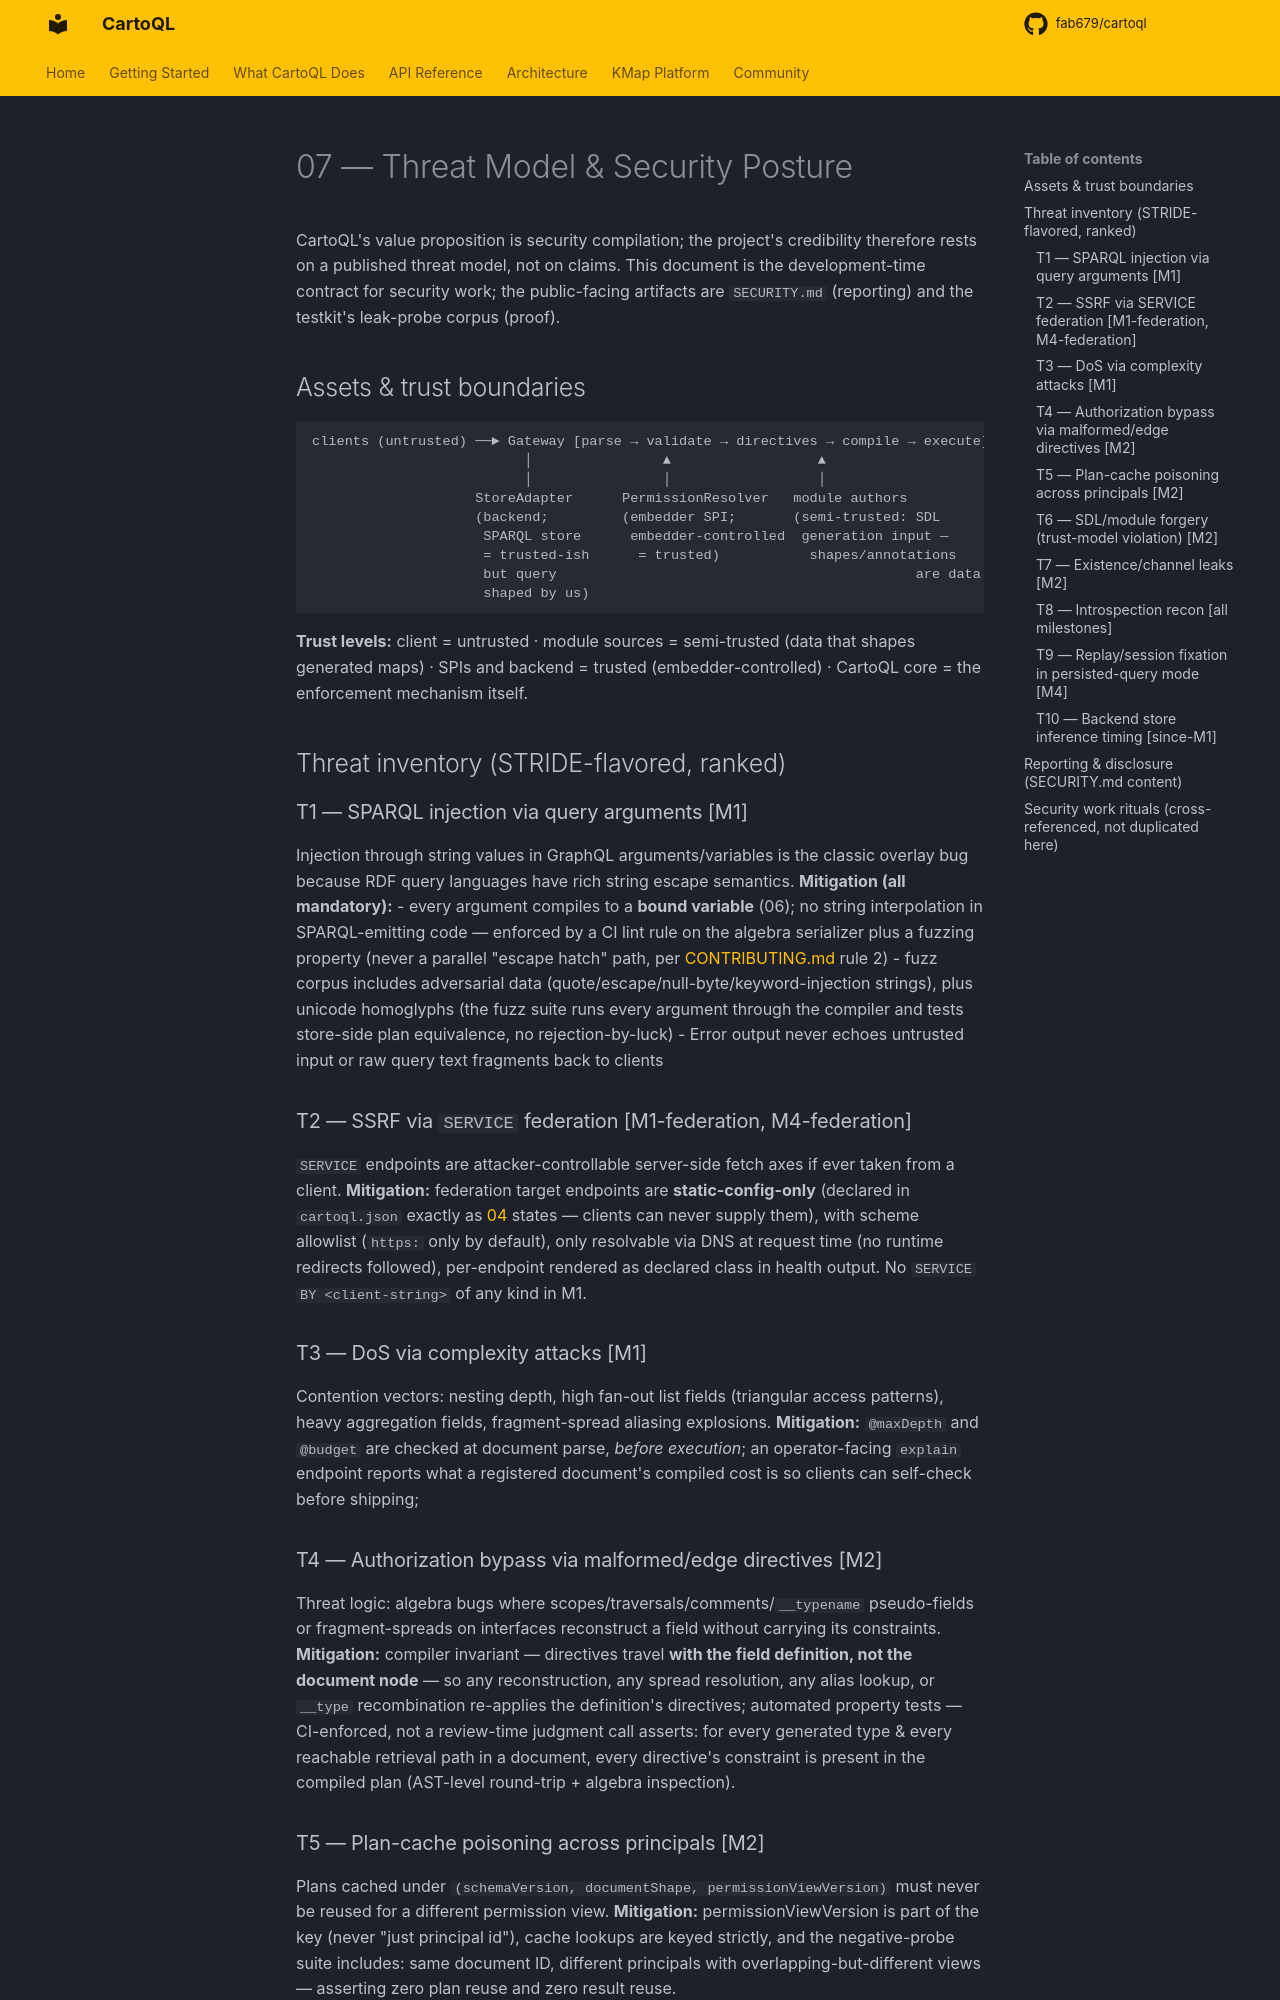

repository: fab679/cartoql · page: 07-threat-model/index.html · generator: mkdocs

# 07 — Threat Model & Security Posture

CartoQL's value proposition is security compilation; the project's credibility therefore
rests on a published threat model, not on claims. This document is the development-time
contract for security work; the public-facing artifacts are `SECURITY.md` (reporting)
and the testkit's leak-probe corpus (proof).

## Assets & trust boundaries

```
clients (untrusted) ──► Gateway [parse → validate → directives → compile → execute]
                          │                ▲                  ▲
                          │                │                  │
                    StoreAdapter      PermissionResolver   module authors
                    (backend;         (embedder SPI;       (semi-trusted: SDL
                     SPARQL store      embedder-controlled  generation input —
                     = trusted-ish      = trusted)           shapes/annotations
                     but query                                            are data!)
                     shaped by us)
```

**Trust levels:** client = untrusted · module sources = semi-trusted (data that shapes
generated maps) · SPIs and backend = trusted (embedder-controlled) · CartoQL core = the
enforcement mechanism itself.

## Threat inventory (STRIDE-flavored, ranked)

### T1 — SPARQL injection via query arguments [M1]
Injection through string values in GraphQL arguments/variables is the classic overlay
bug because RDF query languages have rich string escape semantics.
**Mitigation (all mandatory):**
- every argument compiles to a **bound variable** (06); no string interpolation in
  SPARQL-emitting code — enforced by a CI lint rule on the algebra serializer plus a
  fuzzing property (never a parallel "escape hatch" path, per [CONTRIBUTING.md](https://github.com/fab679/cartoql/blob/main/CONTRIBUTING.md) rule 2)
- fuzz corpus includes adversarial data (quote/escape/null-byte/keyword-injection strings), plus
  unicode homoglyphs (the fuzz suite runs every argument through the compiler and tests
  store-side plan equivalence, no rejection-by-luck)
- Error output never echoes untrusted input or raw query text fragments back to clients

### T2 — SSRF via `SERVICE` federation [M1-federation, M4-federation]
`SERVICE` endpoints are attacker-controllable server-side fetch axes if ever taken
from a client.
**Mitigation:** federation target endpoints are **static-config-only** (declared in
`cartoql.json` exactly as [04](04-integration.md) states — clients can never supply them),
with scheme allowlist (`https:` only by default), only resolvable via DNS at request
time (no runtime redirects followed), per-endpoint rendered as declared class in health
output. No `SERVICE BY <client-string>` of any kind in M1.

### T3 — DoS via complexity attacks [M1]
Contention vectors: nesting depth, high fan-out list fields (triangular access
patterns), heavy aggregation fields, fragment-spread aliasing explosions.
**Mitigation:** `@maxDepth` and `@budget` are checked at document parse,
*before execution*; an operator-facing `explain` endpoint reports what a registered
document's compiled cost is so clients can self-check before shipping;

### T4 — Authorization bypass via malformed/edge directives [M2]
Threat logic: algebra bugs where scopes/traversals/comments/`__typename` pseudo-fields
or fragment-spreads on interfaces reconstruct a field without carrying its constraints.
**Mitigation:** compiler invariant — directives travel **with the field definition, not
the document node** — so any reconstruction, any spread resolution, any alias lookup, or
`__type` recombination re-applies the definition's directives; automated property tests — CI-enforced,
not a review-time judgment call asserts: for every generated type & every reachable retrieval
path in a document, every directive's constraint is present in the compiled plan (AST-level round-trip + algebra inspection).
